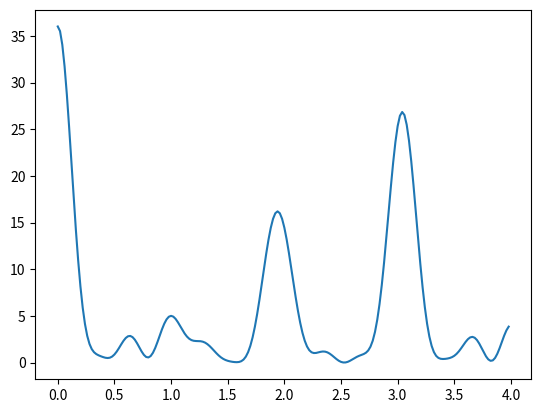

The script that saved this image:
from cmath import exp, pi, sqrt

import matplotlib.pyplot as plt

tau = (1 + sqrt(5)) / 2
r = [
    (0, 0),
    (1, 0),
    (0, 1),
    (2, 0),
    (1, 1),
    (3, 0),
    (0, 2),
]


def F(n):
    def F(k):
        f = 0
        for i in range(n):
            _ = exp(2 * pi * 1j * k * (r[i][0] + r[i][1] * tau))
            if i == 0 or i == n - 1:
                f += _ / 2
            else:
                f += _

        return (f * f.conjugate()).real

    return F


if __name__ == "__main__":
    x = []
    y = []
    f = F(7)

    for i in range(200):
        _x = i * 4 * 0.005
        x.append(_x)
        y.append(f(_x))

    plt.plot(x, y)
    plt.show()
